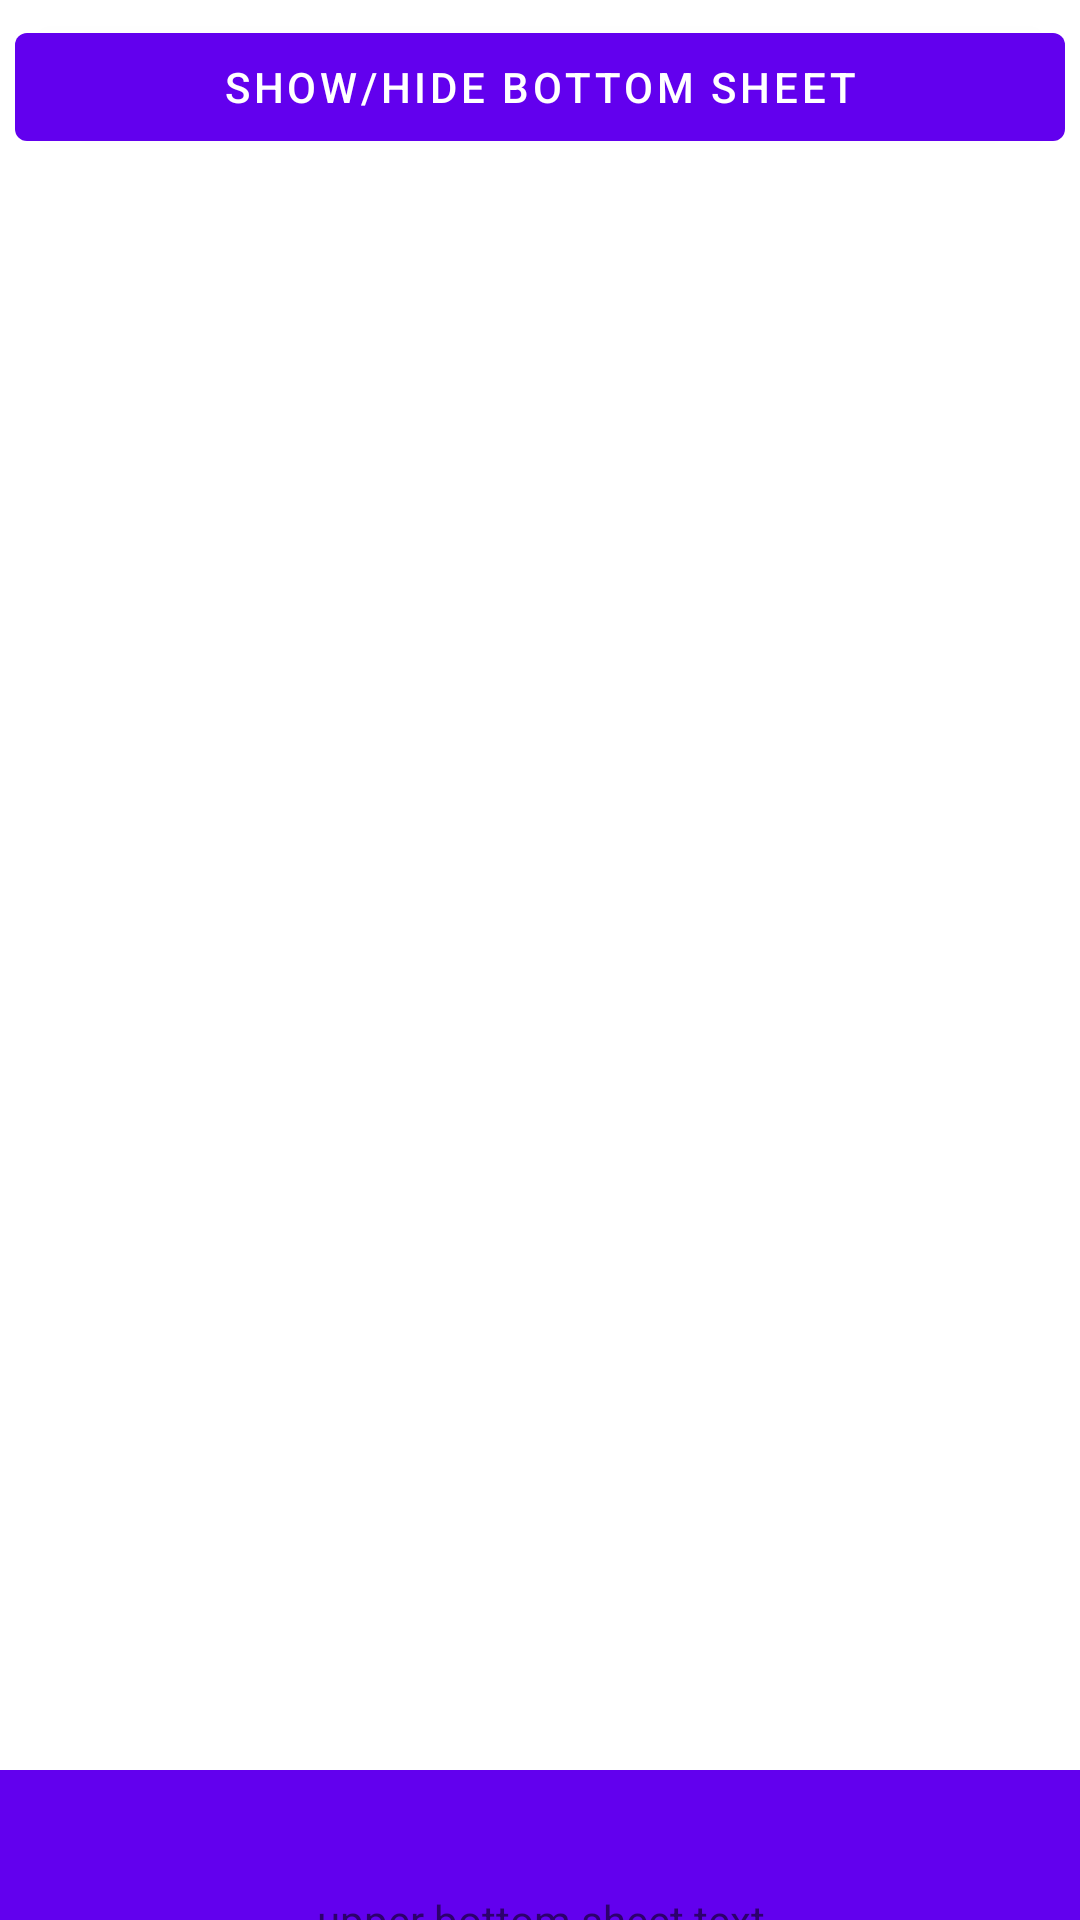

Layout XML and referenced resources for this Android screen:
<!-- AndroidManifest.xml: application theme AppTheme -->
<!-- res/layout/activity_bottom.xml -->
<?xml version="1.0" encoding="utf-8"?>
<androidx.coordinatorlayout.widget.CoordinatorLayout
    xmlns:android="http://schemas.android.com/apk/res/android"
    xmlns:tools="http://schemas.android.com/tools"
    android:layout_width="match_parent"
    android:layout_height="match_parent"
    tools:context=".BottomActivity">

    <com.google.android.material.button.MaterialButton
        android:id="@+id/btn_sheet"
        android:layout_width="match_parent"
        android:layout_height="wrap_content"
        android:layout_margin="5dp"
        android:text="@string/show_hide_bottom_sheet"/>

    <include layout="@layout/bottom_sheet"/>

</androidx.coordinatorlayout.widget.CoordinatorLayout>
<!-- res/layout/bottom_sheet.xml (included above) -->
<?xml version="1.0" encoding="utf-8"?>
<LinearLayout
    android:id="@+id/bottom_sheet"
    xmlns:android="http://schemas.android.com/apk/res/android"
    xmlns:app="http://schemas.android.com/apk/res-auto"
    android:orientation="vertical"
    android:layout_width="match_parent"
    android:layout_height="300dp"
    app:layout_behavior="@string/bottom_sheet_behavior"
    app:behavior_hideable="true"
    app:behavior_peekHeight="50dp"
    android:background="@android:color/darker_gray">

    <TextView
        android:layout_width="match_parent"
        android:layout_height="100dp"
        android:background="@color/colorPrimary"
        android:gravity="center"
        android:text="@string/upper_bottom_sheet_text"/>

    <TextView
        android:layout_width="match_parent"
        android:layout_height="300dp"
        android:gravity="center"
        android:text="@string/lower_bottom_sheet_text"/>

</LinearLayout>
<!-- resources referenced by this layout -->
<resources>
  <string name="lower_bottom_sheet_text">lower bottom sheet text</string>
  <string name="show_hide_bottom_sheet">Show/hide bottom sheet</string>
  <string name="upper_bottom_sheet_text">upper bottom sheet text</string>
  <style name="AppTheme" parent="Theme.MaterialComponents.Light.DarkActionBar">
          
          <item name="colorPrimary">@color/colorPrimary</item>
          <item name="colorPrimaryDark">@color/colorPrimaryDark</item>
          <item name="colorAccent">@color/colorAccent</item>
      </style>
  <!-- not gathered from this repository: default colours our renderer supplied (Android Studio template values) -->
  <color name="colorPrimary">#FF6200EE</color>
  <color name="colorPrimaryDark">#FF3700B3</color>
  <color name="colorAccent">#FF03DAC5</color>
</resources>
